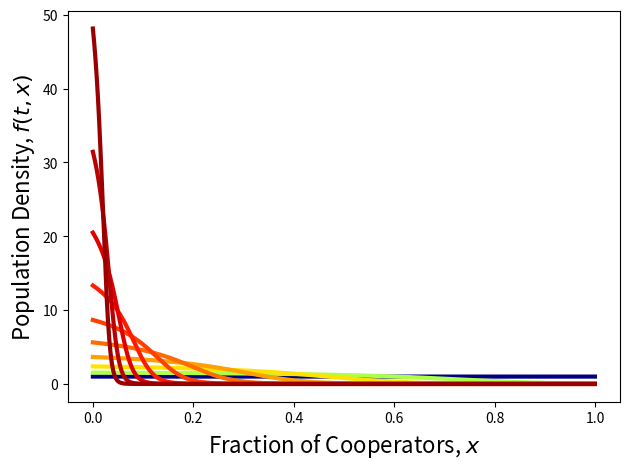

The matplotlib source for this figure:
import numpy as np
import matplotlib.pyplot as plt
import matplotlib.cm as cmap

plt.rc('text', usetex=False)


# Parameters
N = 800
wi = 1
wg = 0.5
Lambda = 0.01
R, S, T, P = 6, 3, 8, 5  # PD  game
# wi = 0.3
# wg = 1
# Lambda = 0.1
# R, S, T, P = 6, 5, 12, 3  # HD  game
dt = 0.0005
time_steps = 10000

# fj = np.ones(N, dtype=float)
# # normalize so that ∫ f dx ≈ 1
# fj /= (np.sum(fj) / N)

def theta_init(j,N,theta):
	return N ** (1.0 - theta) * (((N - j) ** theta) - ((N - j - 1.0) ** theta) )
theta_vec = np.vectorize(theta_init)

index_holder = np.zeros(N)
for j in range(N):
	index_holder[j] = j
	
fj = np.ones(N)
fj = theta_vec(index_holder,N,1.0)


x_bdry = np.arange(N + 1) / N                  # cell boundaries (for flux)

def pi_C(x):
    return R * x + S * (1 - x)

def pi_D(x):
    return T * x + P * (1 - x)

def Pi_C(x):
    a = wi * pi_C(x)
    b = wi * pi_D(x)
    ea = np.exp(a)
    eb = np.exp(b)
    denom = x * ea + (1 - x) * eb
    return ea / denom

def Pi_D(x):
    a = wi * pi_C(x)
    b = wi * pi_D(x)
    ea = np.exp(a)
    eb = np.exp(b)
    denom = x * ea + (1 - x) * eb
    return eb / denom

def G(x):
    return x * pi_C(x) + (1 - x) * pi_D(x)

def curly_G(fj):
    numer = np.exp(wg * G(x_centers))
    dy = 1.0 / N
    denom = np.sum(fj * numer) * dy
    if denom == 0:
        denom = 1e-20
    return numer / denom

'''
np.arange(N) creates array [0, 1, 2, ..., N-1]
+ 0.5 shifts to cell centers
/ N scales to [0, 1]
'''
x_centers = (np.arange(N) + 0.5) / N 

def velocities(x):
    return x * (1 - x) * (Pi_C(x) - Pi_D(x))

'''
vb gives the velocities at cell boundaries
We use upwinding based on the sign of vb.
fj represents the cell-averaged density in each cell.
f_R shifts the fj values to the right boundaries of each cell. like x1(idx = 1 in f_R) has f1(idx = 1 in fj), x2 has f2, ...
f_L shifts the fj values to the left boundaries of each cell. like x1(idx = 1 in f_L) has f0(idx = 0 in fj), x2 has f1, ...
We then choose f_upwind based on the sign of vb.
'''
def within_grp_flux(fj):
    vb = velocities(x_bdry) # size N+1

    f_R = np.zeros(N + 1)
    f_L = np.zeros(N + 1)

    f_R[:-1] = fj  #f(t,x_(j+1)) = f_(j+1)
    f_R[-1] = 0.0  #value does not matter

    f_L[1:] = fj  #f(t,x_(j+1)) = f_j
    f_L[0] = 0.0  #value does not matter

    # upwind: if v>=0 use left, else use right
    fb = np.where(vb >= 0, f_L, f_R)
    fluxes = vb * fb   # size N+1

    return (-fluxes[1:] + fluxes[:-1]) * N  

def between_group_term(fj):
    return (Lambda / N) * fj * (curly_G(fj) - 1)
    # return (Lambda / N) * fj * (curly_G(fj) - np.sum(curly_G(fj) * fj)) #Question: should there be a /N (dx) here?


for time in range(time_steps):
    rhs = within_grp_flux(fj) + between_group_term(fj)
    fj = fj + dt * rhs

    if time % 1000 == 0:
        plt.plot(
            x_centers, fj,
            color=cmap.jet((float(time) / time_steps) ** 0.25),
            lw=3.0
        )

idx = np.argmax(fj)
x_peak_grid = x_centers[idx]
f_peak_grid = fj[idx]
print("Peak at x = ", x_peak_grid, " with f = ", f_peak_grid)

plt.xlabel('Fraction of Cooperators, $x$', fontsize=16)
plt.ylabel('Population Density, $f(t,x)$', fontsize=16)
plt.tight_layout()
plt.show()

